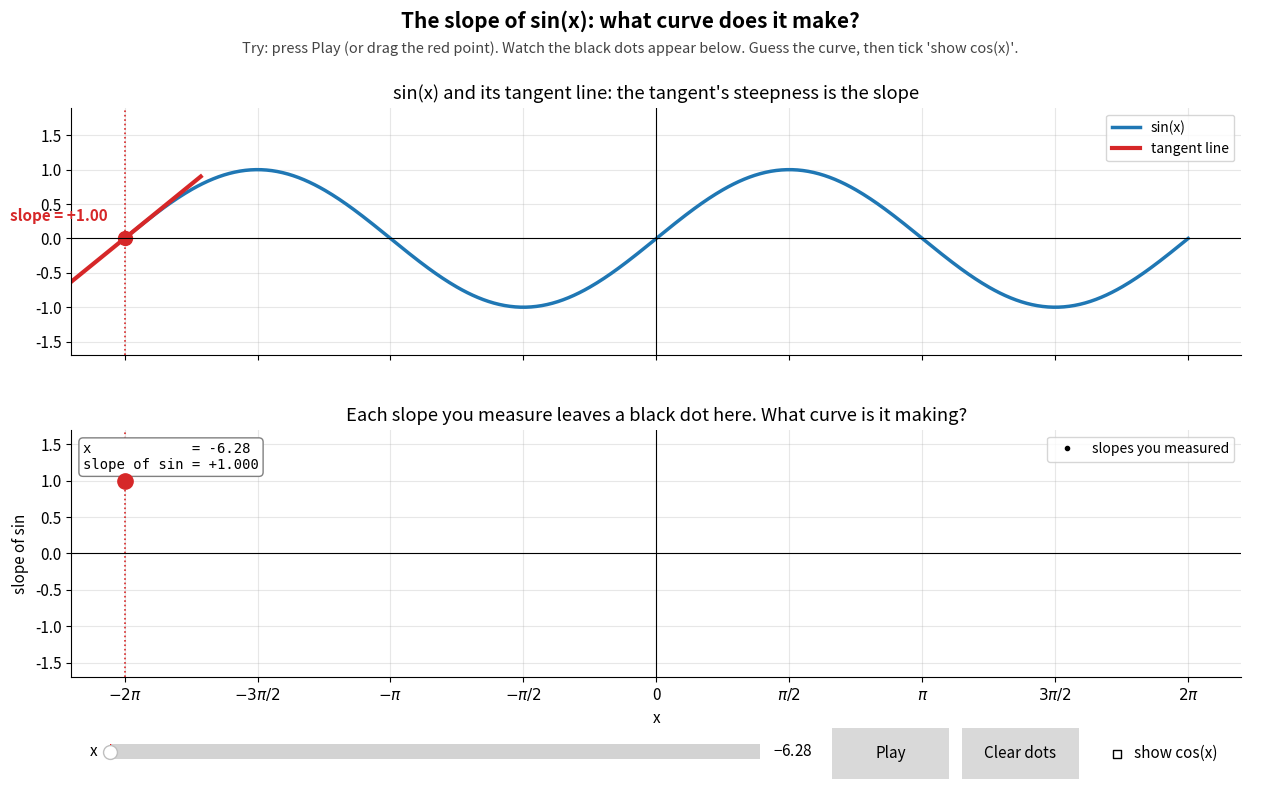

Python code for this plot:
"""
03 — sin and cos: the slope of sin IS cos                     (interactive)
Run:  python 03_sin_cos.py

Controls:
  x slider / click-and-drag on a plot -> move the red point along sin(x)
  Play          -> sweep the point automatically from left to right
  Clear dots    -> erase the black dots
  show cos(x)   -> reveal the answer

The game:
  The red tangent line touches sin(x) at one point. Its steepness is the
  SLOPE of sin at that point. Every slope you measure leaves a black dot
  in the bottom panel (at the same x, with height = slope).
  Sweep across and the dots draw a curve. Which curve is it?

Answer: cos(x).  So  d/dx sin(x) = cos(x).
  sin at its peak (flat)       -> slope 0   -> cos = 0
  sin climbing steepest        -> slope +1  -> cos = +1
  sin falling steepest         -> slope -1  -> cos = -1
"""

import numpy as np
import matplotlib.pyplot as plt
from matplotlib.widgets import Slider, Button, CheckButtons

plt.rcParams.update({
    "axes.grid": True,
    "grid.alpha": 0.3,
    "axes.spines.top": False,
    "axes.spines.right": False,
    "font.size": 11,
    "legend.fontsize": 10,
})


def header(fig, title, tip):
    """Big title plus a 'Try:' hint at the top of the window."""
    fig.suptitle(title, fontsize=15, fontweight="bold", y=0.975)
    fig.text(0.5, 0.925, "Try: " + tip, ha="center", fontsize=10.5,
             color="#444444", style="italic")


def widget_axes(fig, rect):
    """An area for a button or checkbox, without plot frame lines."""
    ax = fig.add_axes(rect)
    for spine in ax.spines.values():
        spine.set_visible(False)
    return ax


def draw_axes(ax):
    """Dark x- and y-axis lines through (0, 0)."""
    ax.axhline(0, color="black", lw=0.8)
    ax.axvline(0, color="black", lw=0.8)


def slope(f, x, h=1e-5):
    """Numerical derivative = rise / run over a tiny step h."""
    return (f(x + h) - f(x - h)) / (2 * h)


TWO_PI = 2 * np.pi
X = np.linspace(-TWO_PI, TWO_PI, 600)

fig, (top, bot) = plt.subplots(2, 1, figsize=(13, 8.5), sharex=True)
fig.subplots_adjust(left=0.07, right=0.97, top=0.86, bottom=0.19, hspace=0.3)
fig.canvas.manager.set_window_title("03 — sin and cos")
header(fig, "The slope of sin(x): what curve does it make?",
       "press Play (or drag the red point). Watch the black dots appear below. "
       "Guess the curve, then tick 'show cos(x)'.")

# ---- top: sin(x) with a tangent line ---------------------------------
top.plot(X, np.sin(X), lw=2.5, color="tab:blue", label="sin(x)")
(tangent,) = top.plot([], [], lw=3, color="tab:red", label="tangent line")
(p_top,) = top.plot([], [], "o", color="tab:red", ms=10)
slope_txt = top.text(0, 0, "", color="tab:red", fontweight="bold", ha="center")
v_top = top.axvline(0, color="tab:red", ls=":", lw=1.2)
top.set_ylim(-1.7, 1.9)
top.set_title("sin(x) and its tangent line: the tangent's steepness is the slope")
top.legend(loc="upper right")

# ---- bottom: the slopes you measured ---------------------------------
(cos_line,) = bot.plot(X, np.cos(X), lw=2.5, color="tab:orange", label="cos(x)", zorder=1)
cos_line.set_visible(False)
(trail,) = bot.plot([], [], ".", color="black", ms=6, label="slopes you measured", zorder=3)
(p_bot,) = bot.plot([], [], "o", color="tab:red", ms=11, zorder=5)
v_bot = bot.axvline(0, color="tab:red", ls=":", lw=1.2)
info = bot.text(0.01, 0.95, "", transform=bot.transAxes, va="top", family="monospace",
                fontsize=10, bbox=dict(boxstyle="round", fc="white", ec="gray"))
bot.set_ylim(-1.7, 1.7)
bot.set_ylabel("slope of sin")

ticks = np.arange(-4, 5) * np.pi / 2
labels = ["$-2\\pi$", "$-3\\pi/2$", "$-\\pi$", "$-\\pi/2$", "0",
          "$\\pi/2$", "$\\pi$", "$3\\pi/2$", "$2\\pi$"]
bot.set_xticks(ticks, labels)
bot.set_xlabel("x")
for ax in (top, bot):
    draw_axes(ax)

# ---- controls ---------------------------------------------------------
s_x = Slider(fig.add_axes([0.10, 0.085, 0.50, 0.035]), "x", -TWO_PI, TWO_PI,
             valinit=-TWO_PI, valstep=0.01)
b_play = Button(widget_axes(fig, [0.655, 0.07, 0.09, 0.06]), "Play")
b_clear = Button(widget_axes(fig, [0.755, 0.07, 0.09, 0.06]), "Clear dots")
c_cos = CheckButtons(widget_axes(fig, [0.855, 0.055, 0.13, 0.09]), ["show cos(x)"], [False])

trail_x, trail_y = [], []            # every slope measured so far
state = {"playing": False, "dragging": False}


def update(_=None):
    x0 = s_x.val
    y0 = np.sin(x0)
    m = slope(np.sin, x0)
    show_cos = c_cos.get_status()[0]

    t = np.array([x0 - 0.9, x0 + 0.9])
    tangent.set_data(t, y0 + m * (t - x0))
    p_top.set_data([x0], [y0])
    # put the label on the side where the tangent line is NOT
    if m > 0.1:
        slope_txt.set_position((x0 - 0.2, y0 + 0.25))
        slope_txt.set_ha("right")
    elif m < -0.1:
        slope_txt.set_position((x0 + 0.2, y0 + 0.25))
        slope_txt.set_ha("left")
    else:
        slope_txt.set_position((x0, y0 + 0.3))
        slope_txt.set_ha("center")
    slope_txt.set_text(f"slope = {round(m, 2) + 0.0:+.2f}")
    v_top.set_xdata([x0, x0])

    trail_x.append(x0)
    trail_y.append(m)
    trail.set_data(trail_x, trail_y)
    p_bot.set_data([x0], [m])
    v_bot.set_xdata([x0, x0])

    text = f"x            = {x0:+.2f}\nslope of sin = {m:+.3f}"
    if show_cos:
        text += f"\ncos(x)       = {np.cos(x0):+.3f}"
    info.set_text(text)
    fig.canvas.draw_idle()


def toggle_cos(_=None):
    show = c_cos.get_status()[0]
    cos_line.set_visible(show)
    handles = [trail, cos_line] if show else [trail]
    bot.legend(handles=handles, loc="upper right")
    if show:
        bot.set_title("The dots sit exactly on cos(x):    d/dx sin(x) = cos(x)")
    else:
        bot.set_title("Each slope you measure leaves a black dot here. What curve is it making?")
    update_info_only()


def update_info_only():
    """Refresh the text box without adding a new dot."""
    x0 = s_x.val
    text = f"x            = {x0:+.2f}\nslope of sin = {slope(np.sin, x0):+.3f}"
    if c_cos.get_status()[0]:
        text += f"\ncos(x)       = {np.cos(x0):+.3f}"
    info.set_text(text)
    fig.canvas.draw_idle()


def clear(_=None):
    trail_x.clear()
    trail_y.clear()
    trail.set_data([], [])
    fig.canvas.draw_idle()


# ---- Play button: a timer moves the slider a little every 40 ms ------
timer = fig.canvas.new_timer(interval=40)


def step():
    new_x = s_x.val + 0.05
    if new_x > TWO_PI:
        stop()
    else:
        s_x.set_val(new_x)


def stop():
    timer.stop()
    state["playing"] = False
    b_play.label.set_text("Play")
    fig.canvas.draw_idle()


def play(_=None):
    if state["playing"]:
        stop()
        return
    if s_x.val >= TWO_PI - 0.05:      # at the end? start again from the left
        s_x.set_val(-TWO_PI)
    state["playing"] = True
    b_play.label.set_text("Pause")
    timer.start()


timer.add_callback(step)


# ---- click and drag on either plot to move the point -----------------
def on_press(event):
    toolbar_busy = getattr(fig.canvas.toolbar, "mode", "") != ""
    if event.inaxes in (top, bot) and event.button == 1 and not toolbar_busy:
        state["dragging"] = True
        s_x.set_val(np.clip(event.xdata, -TWO_PI, TWO_PI))


def on_move(event):
    if state["dragging"] and event.inaxes in (top, bot):
        s_x.set_val(np.clip(event.xdata, -TWO_PI, TWO_PI))


def on_release(event):
    state["dragging"] = False


fig.canvas.mpl_connect("button_press_event", on_press)
fig.canvas.mpl_connect("motion_notify_event", on_move)
fig.canvas.mpl_connect("button_release_event", on_release)

s_x.on_changed(update)
b_play.on_clicked(play)
b_clear.on_clicked(clear)
c_cos.on_clicked(toggle_cos)
toggle_cos()
update()
plt.show()
